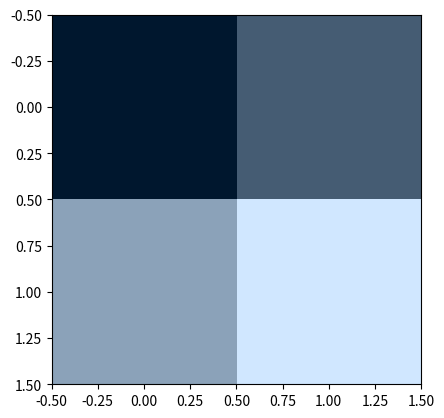
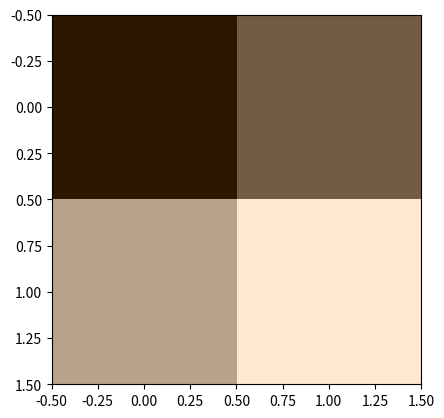

Recreate these plots in Python, in order.
%matplotlib inline
import matplotlib.pyplot as plt
import numpy as np
import sys
import dis
# Alternative to using the timeit magic command:
# from timeit import timeit

# And initialize the random number generator
np.random.seed(999)

# Make a list of random integers in [0,10M)
lyst = [np.random.randint(0,10000000) for x in range(1000)]
np_lyst = np.array(lyst)

%%timeit
min(lyst)

%%timeit
np.min(np_lyst)

np_lyst.dtype

# Using getsizeof to ask Python the size in bytes of a Python variable.
sys.getsizeof(lyst[0])

type(lyst[0])

%%timeit
sorted(lyst)

%%timeit
np.sort(np_lyst)

%%timeit
[4*x for x in lyst]

%%timeit
list(map(lambda x: 4*x, lyst))

%%timeit
4*np_lyst

dis.dis('[4*x for x in lyst]')

dis.dis('4*np_lyst')

# Some random integers in [5, 100). With named parameters for clarity.
np_lyst = np.random.randint(low=5,high=100,size=10)
lyst = list(np_lyst)

np_lyst

list(enumerate(np_lyst))

# Equivalent, but kind of silly way to write it
# np.argmin(np_lyst)
np_lyst.argmin()

# List equivalent
# lyst.index(min(lyst)) # requires >= n ops, kind of silly

# Another approach, requiring exactly n-1 ops.
# mini = 0
# for (i,x) in enumerate(lyst[1:], start=1):
#     if x < lyst[mini]:
#         mini = i
# print(mini)

# A little obfuscated
mini = 0
for (i,x) in enumerate(lyst):
    mini = i if x < lyst[mini] else mini
print(mini)

print(np_lyst)
print(np_lyst > 50)
np.where(np_lyst > 50)

# Pretty printed
print(' '.join([f'{x:>6d}' for x in np_lyst]))
print(' '.join([f'{str(x):>6s}' for x in np_lyst > 50]))
np.where(np_lyst > 50)

# List equivalent
[i for i,x in enumerate(lyst) if x > 50]

(np_lyst > 50).nonzero()

np.where(np_lyst>50, np_lyst, np.sqrt(np_lyst))

a = np.random.randint(0,20, size=(4,6))
b = np.random.randint(20,40, size=(4,6))

a

b

# Given an ndarray, returns a tuple of info...
def arr_info(arr):
    return arr.shape, arr.dtype, arr.min(), arr.max()

arr_info(a)

c = a/b
print(c)
print(arr_info(c))

a = np.arange(12).reshape(3,4)
a

arr_info(a)

# List equivalent gets sillier
rows = 3
columns = 4
alist = [[x+a*columns for x in range(columns)] for a in range(rows)]
print(alist)

a[:2, 1:]

# List equivalent
[little_list[1:] for little_list in alist[:2]]

a[:,:2]

a[...,:2]

# List equivalent
[little_list[:2] for little_list in alist]

a = a.reshape(2,2,3)
a

a[...,0]

a[1,1,:]

plt.figure()
plt.imshow(a/11)

# Again, a is 2x2x3
a

a.transpose(2,0,1)

print(arr_info(a))
print(arr_info(a.transpose(2,0,1)))

plt.figure()
plt.imshow(np.flip(a/11, axis=2))

